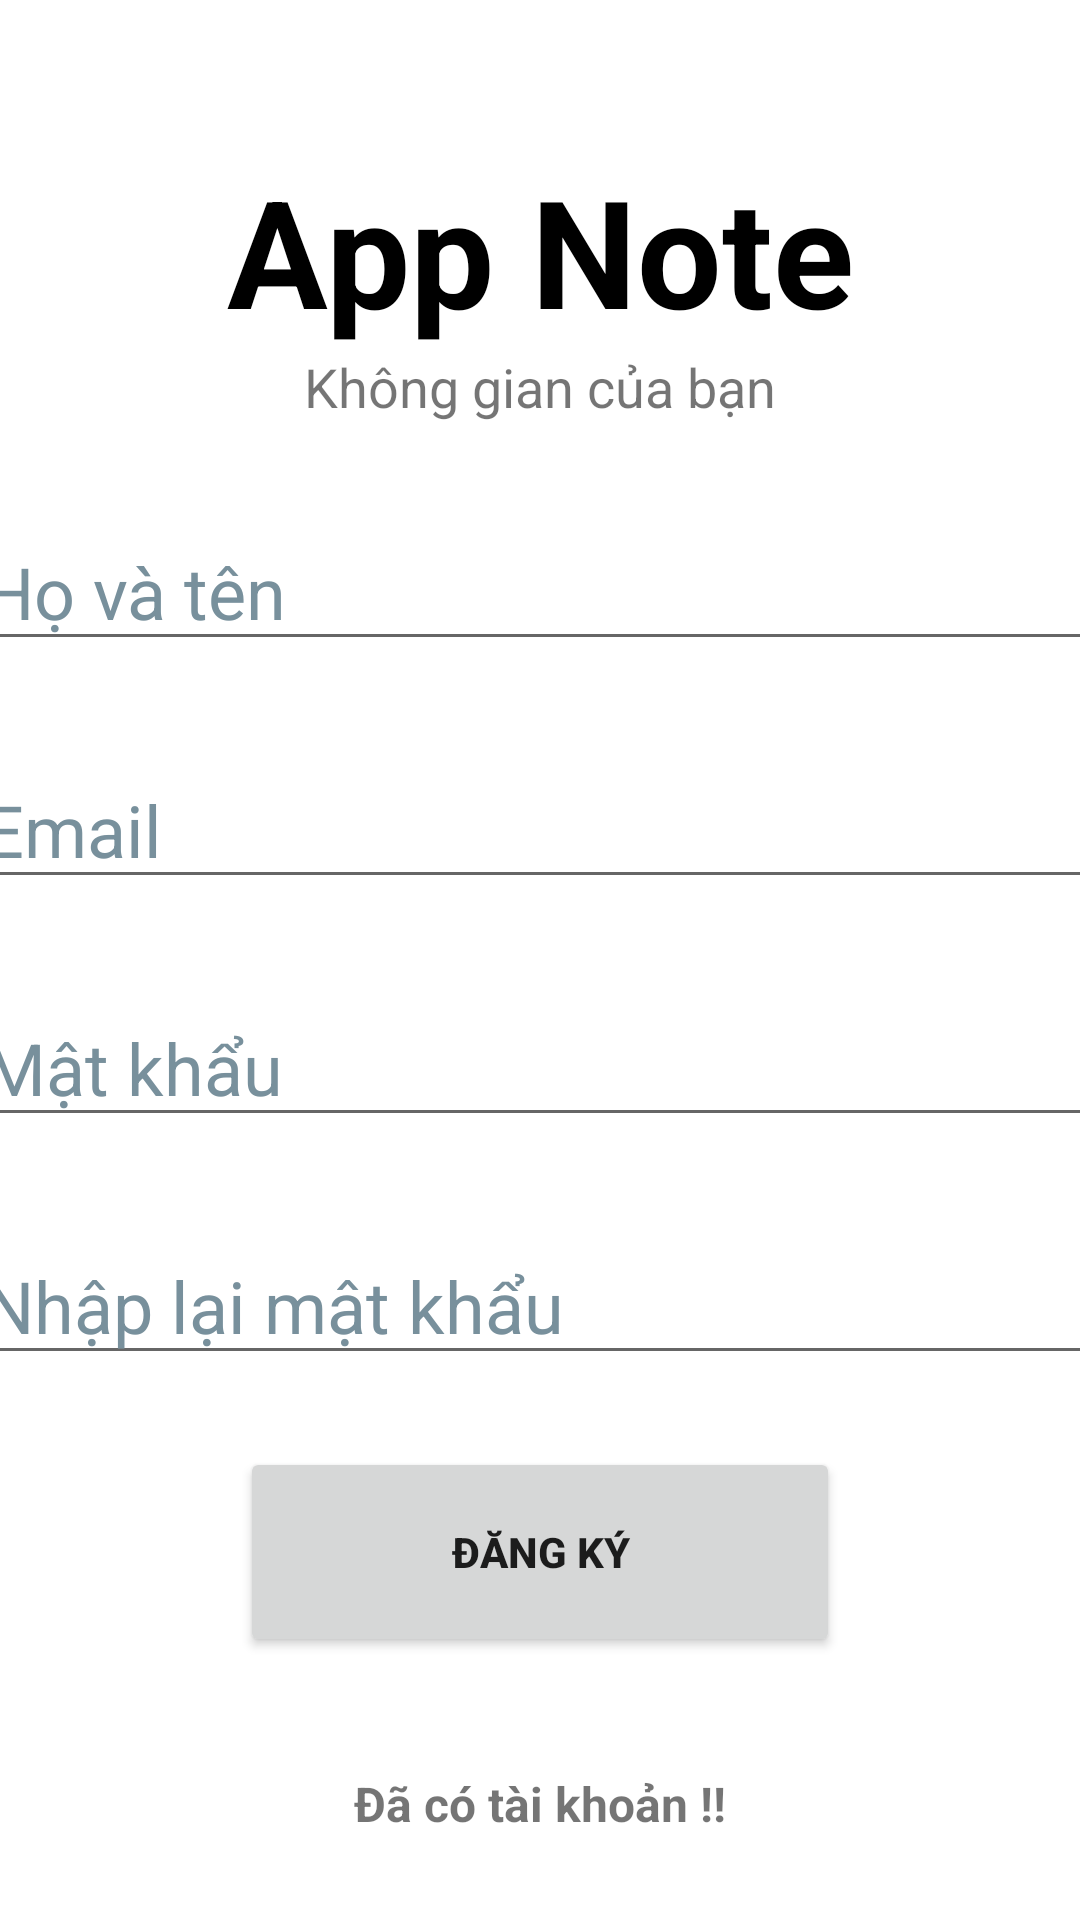

Here is an Android app screen rendered from its layout file. Give the layout XML and the strings, colors and styles it references.
<!-- AndroidManifest.xml: application theme Theme.DACK -->
<!-- res/layout/activity_signup.xml -->
<?xml version="1.0" encoding="utf-8"?>
<androidx.constraintlayout.widget.ConstraintLayout xmlns:android="http://schemas.android.com/apk/res/android"
    xmlns:app="http://schemas.android.com/apk/res-auto"
    xmlns:tools="http://schemas.android.com/tools"
    android:layout_width="match_parent"
    android:layout_height="match_parent"
    tools:context=".SignupActivity">

    <TextView
        android:id="@+id/titleSignIn"
        android:layout_width="match_parent"
        android:layout_height="wrap_content"
        android:text="@string/login_title"
        android:textAlignment="center"
        android:textColor="@color/black"
        android:textSize="50sp"
        android:layout_marginTop="50dp"
        android:textStyle="bold"
        app:layout_constraintEnd_toEndOf="parent"
        app:layout_constraintStart_toStartOf="parent"
        app:layout_constraintTop_toTopOf="parent"
        android:gravity="center_horizontal" />
    <TextView
        android:id="@+id/titleDescrption"
        android:layout_width="wrap_content"
        android:layout_height="wrap_content"
        android:text="@string/title_des"
        android:textSize="18sp"
        android:textAlignment="center"
        app:layout_constraintTop_toBottomOf="@+id/titleSignIn"
        app:layout_constraintRight_toRightOf="parent"
        app:layout_constraintLeft_toLeftOf="parent"
        android:gravity="center_horizontal" />
    <EditText
        android:id="@+id/fullNameEt"
        android:layout_width="380dp"
        android:layout_height="wrap_content"
        android:layout_marginTop="30dp"
        android:autofillHints=""
        android:ems="100"
        android:hint="@string/fullname"
        android:inputType="textEmailAddress"
        android:textColorHint="#78909C"
        android:textSize="24sp"
        app:layout_constraintLeft_toLeftOf="parent"
        app:layout_constraintRight_toRightOf="parent"
        app:layout_constraintTop_toBottomOf="@+id/titleDescrption" />
    <EditText
        android:id="@+id/emailEt"
        android:layout_width="380dp"
        android:layout_height="wrap_content"
        android:layout_marginTop="30dp"
        android:autofillHints=""
        android:ems="10"
        android:hint="@string/input_email"
        android:inputType="textEmailAddress"
        android:textColorHint="#78909C"
        android:textSize="24sp"
        app:layout_constraintLeft_toLeftOf="parent"
        app:layout_constraintRight_toRightOf="parent"
        app:layout_constraintTop_toBottomOf="@+id/fullNameEt" />
    <EditText
        android:id="@+id/passEt"
        android:layout_width="380dp"
        android:layout_height="wrap_content"
        android:layout_marginTop="30dp"
        android:autofillHints=""
        android:ems="10"
        android:hint="@string/input_pass"
        android:inputType="textPassword"
        android:textColorHint="#78909C"
        android:textSize="24sp"
        app:layout_constraintLeft_toLeftOf="parent"
        app:layout_constraintRight_toRightOf="parent"
        app:layout_constraintTop_toBottomOf="@+id/emailEt" />
    <EditText
        android:id="@+id/passEt2"
        android:layout_width="380dp"
        android:layout_height="wrap_content"
        android:layout_marginTop="30dp"
        android:autofillHints=""
        android:ems="10"
        android:hint="@string/repasss"
        android:inputType="textPassword"
        android:textColorHint="#78909C"
        android:textSize="24sp"
        app:layout_constraintLeft_toLeftOf="parent"
        app:layout_constraintRight_toRightOf="parent"
        app:layout_constraintTop_toBottomOf="@+id/passEt" />

    <Button
        android:id="@+id/signupBtn"
        android:layout_width="200dp"
        android:layout_height="70dp"
        android:layout_marginTop="24dp"
        android:text="@string/label_signupBtn"
        android:textStyle="bold"
        app:layout_constraintLeft_toLeftOf="parent"
        app:layout_constraintRight_toRightOf="parent"
        app:layout_constraintTop_toBottomOf="@+id/passEt2"
        tools:ignore="TextContrastCheck" />

    <TextView
        android:id="@+id/haveAcc"
        android:layout_width="wrap_content"
        android:layout_height="wrap_content"
        android:layout_marginTop="10dp"
        android:text="@string/have_acc"
        android:textSize="16sp"
        android:textStyle="bold"
        app:layout_constraintBottom_toBottomOf="parent"
        app:layout_constraintLeft_toLeftOf="parent"
        app:layout_constraintRight_toRightOf="parent"
        app:layout_constraintTop_toBottomOf="@+id/signupBtn" />
    <ProgressBar
        android:id="@+id/progressBar"
        android:layout_width="wrap_content"
        android:layout_height="wrap_content"
        android:layout_centerInParent="true"
        android:visibility="gone"
        app:layout_constraintTop_toTopOf="parent"
        app:layout_constraintBottom_toBottomOf="parent"
        app:layout_constraintLeft_toLeftOf="parent"
        app:layout_constraintRight_toRightOf="parent"

        />


</androidx.constraintlayout.widget.ConstraintLayout>
<!-- resources referenced by this layout -->
<resources>
  <color name="black">#FF000000</color>
  <string name="fullname">Họ và tên</string>
  <string name="have_acc">Đã có tài khoản !!</string>
  <string name="input_email">Email</string>
  <string name="input_pass">Mật khẩu</string>
  <string name="label_signupBtn">Đăng ký</string>
  <string name="login_title">App Note</string>
  <string name="repasss">Nhập lại mật khẩu</string>
  <string name="title_des">Không gian của bạn</string>
  <style name="Theme.DACK" parent="Theme.MaterialComponents.DayNight.DarkActionBar">
          
          <item name="colorPrimary">@color/welmcolor</item>
          <item name="colorPrimaryVariant">@color/purple_700</item>
          <item name="colorOnPrimary">@color/white</item>
          
          <item name="colorSecondary">@color/teal_200</item>
          <item name="colorSecondaryVariant">@color/teal_700</item>
          <item name="colorOnSecondary">@color/black</item>
          
          <item name="android:statusBarColor" tools:targetApi="l">?attr/colorPrimaryVariant</item>
          
      </style>
  <color name="welmcolor">#E6FFEC8F</color>
  <color name="purple_700">#FF3700B3</color>
  <color name="white">#FFFFFFFF</color>
  <color name="teal_200">#FF03DAC5</color>
  <color name="teal_700">#FF018786</color>
</resources>
